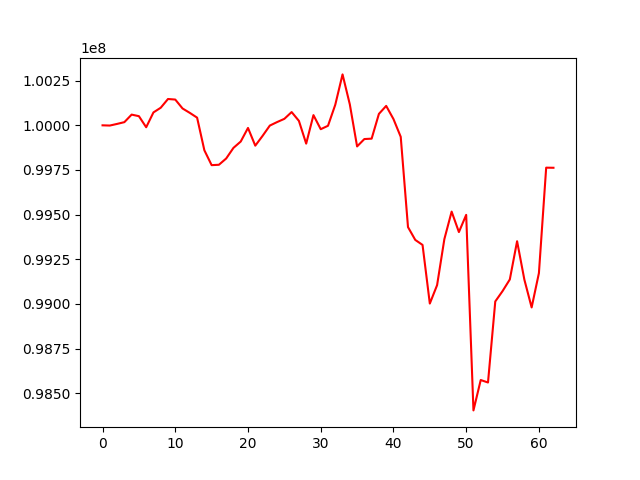

Data behind this chart, as committed beside it:
, 0
0, 100000000
1, 99998736
2, 100007904
3, 100017767
4, 100059997
5, 100051228
6, 99989188
7, 100072302
8, 100098489
9, 100147413
10, 100144213
11, 100094333
12, 100069641
13, 100043065
14, 99860356
15, 99777033
16, 99779185
17, 99814287
18, 99873745
19, 99909221
20, 99985365
21, 99886122
22, 99940698
23, 99998565
24, 100018210
25, 100036309
26, 100074236
27, 100024836
28, 99897567
29, 100057127
30, 99978348
31, 99997480
32, 100115251
33, 100285107
34, 100117317
35, 99881874
36, 99923174
37, 99925400
38, 100064077
39, 100108735
40, 100035191
41, 99935692
42, 99430163
43, 99358419
44, 99330437
45, 99002219
46, 99105242
47, 99362941
48, 99516934
49, 99402404
50, 99498764
51, 98404024
52, 98574100
53, 98560200
54, 99013951
55, 99071858
56, 99137186
57, 99351252
58, 99136267
59, 98980467
... 3 more rows
